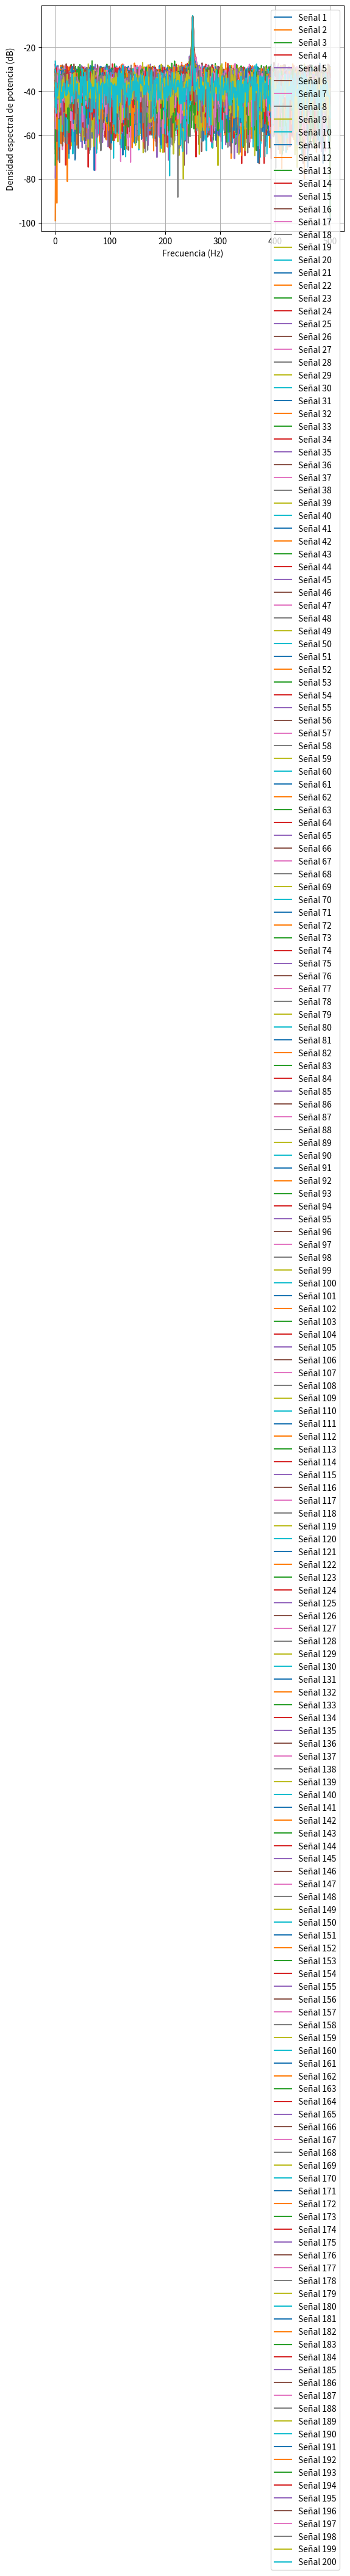

Reproduce this figure in Python.
# -*- coding: utf-8 -*-
"""
Created on Thu Apr  3 19:45:45 2025

@author: Notebook
"""
import numpy as np
import matplotlib.pyplot as plt
# %% CLASE 3/4/2025
####### DATO SIMULACION ##############

repes =200
a1= 1/np.sqrt(2) #para q sea normal
N=1000
fs=1000
ts=1/fs
df = fs/N
# %%
########################
##### Mtriz de ruido####
########################

SNR= 10
Pot_nn =10**(-SNR / 10) #Viene del calculo de gretissss
verifico = - 10 * np.log10(Pot_nn)
print(verifico)
N = 1000
sigma = np.sqrt(Pot_nn)

nn = np.random.normal(0, sigma, (N,repes)) #matriz de 1000

# %%
##### Matriz de omegaS####

ff = np.array([])

for i in range(repes):
    fr = np.random.uniform(-0.5,0.5) 
    f0= fs/4
    f1= f0 + fr * df
    ff = np.append(ff,f1)
    
ff = ff.reshape((1,repes))

# %%
####primer termino del xx

t = np.linspace(0,(N-1)*ts,N).reshape((N,1))

xx=a1 * np.sin(2*np.pi*t*ff)
    
# %%
### sumo todo :)
xk= xx + nn

# %%
### ploteo :) 
# for i in range(10):
#    plt.plot(t, xk[:,i])
   
# %% ### FFT
Xk_fft = np.fft.fft(xk, axis=0) /N  # FFT por columnas
fs = 1000  # frecuencia de muestreo
ffx = np.linspace(0, (N-1)*df, N)
bfrec = ffx <= fs/2

plt.figure()
for i in range(repes):
    plt.plot(ffx[bfrec], 10 * np.log10(2 * np.abs(Xk_fft[bfrec, i])**2), label=f'Señal {i+1}')

plt.xlabel("Frecuencia (Hz)")
plt.ylabel("Densidad espectral de potencia (dB)")
plt.legend()
plt.grid(True)
plt.show()

# Falta ver q onda si multiplico xk por una window (ahora esta la delta implicita)
# Lo ultimo q djo es q si de  xk_fft(1000x200) tomo la fila donde N/4 (OSEA EL PICO)
# obtengo ccada "a" estimado de cada repe. entonces con las 200(a piquito) se puede
#calcular el sesgo y la varianza :) 
# 
